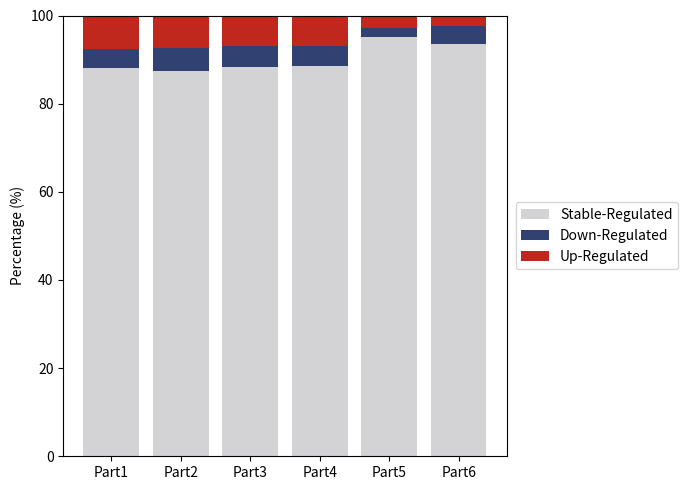

Source code (Python):
import matplotlib as mpl
mpl.rcParams['pdf.fonttype'] = 42
import matplotlib.pyplot as plt
import numpy as np

# Data
groups = ['Part1', 'Part2', 'Part3', 'Part4', 'Part5', 'Part6']
Up_regulated = np.array([67,75,624,490,15,14])
Down_regulated = np.array([38,52,437,306,10,22])
Stable_regulated = np.array([778,878,8076,6221,499,529])

# Calculate proportions
total = Up_regulated + Down_regulated + Stable_regulated
g1_pct = Up_regulated / total * 100
g2_pct = Down_regulated / total * 100
g3_pct = Stable_regulated / total * 100
# Positions
x = np.arange(len(groups))
bar_width = 0.8

# Plot stacked bar chart
fig, ax = plt.subplots(figsize=(7, 5))
colors = {'Up_regulated':'#c0271d', 'Down_regulated':'#304172', 'Stable_regulated':'#d3d3d5'}

plt.bar(x, g3_pct, label='Stable-Regulated', color=colors['Stable_regulated'], width=bar_width)
plt.bar(x, g2_pct, bottom=g3_pct, label='Down-Regulated', color=colors['Down_regulated'], width=bar_width)
plt.bar(x, g1_pct, bottom=g2_pct + g3_pct, label='Up-Regulated', color=colors['Up_regulated'], width=bar_width)

plt.xticks(x, groups)
plt.ylabel("Percentage (%)")
plt.ylim(0, 100)
plt.legend(loc='center left', bbox_to_anchor=(1.02, 0.5), borderaxespad=0.)
plt.tight_layout()
plt.savefig('TADs_DEGs_percentage_barplot.pdf')
plt.show()
